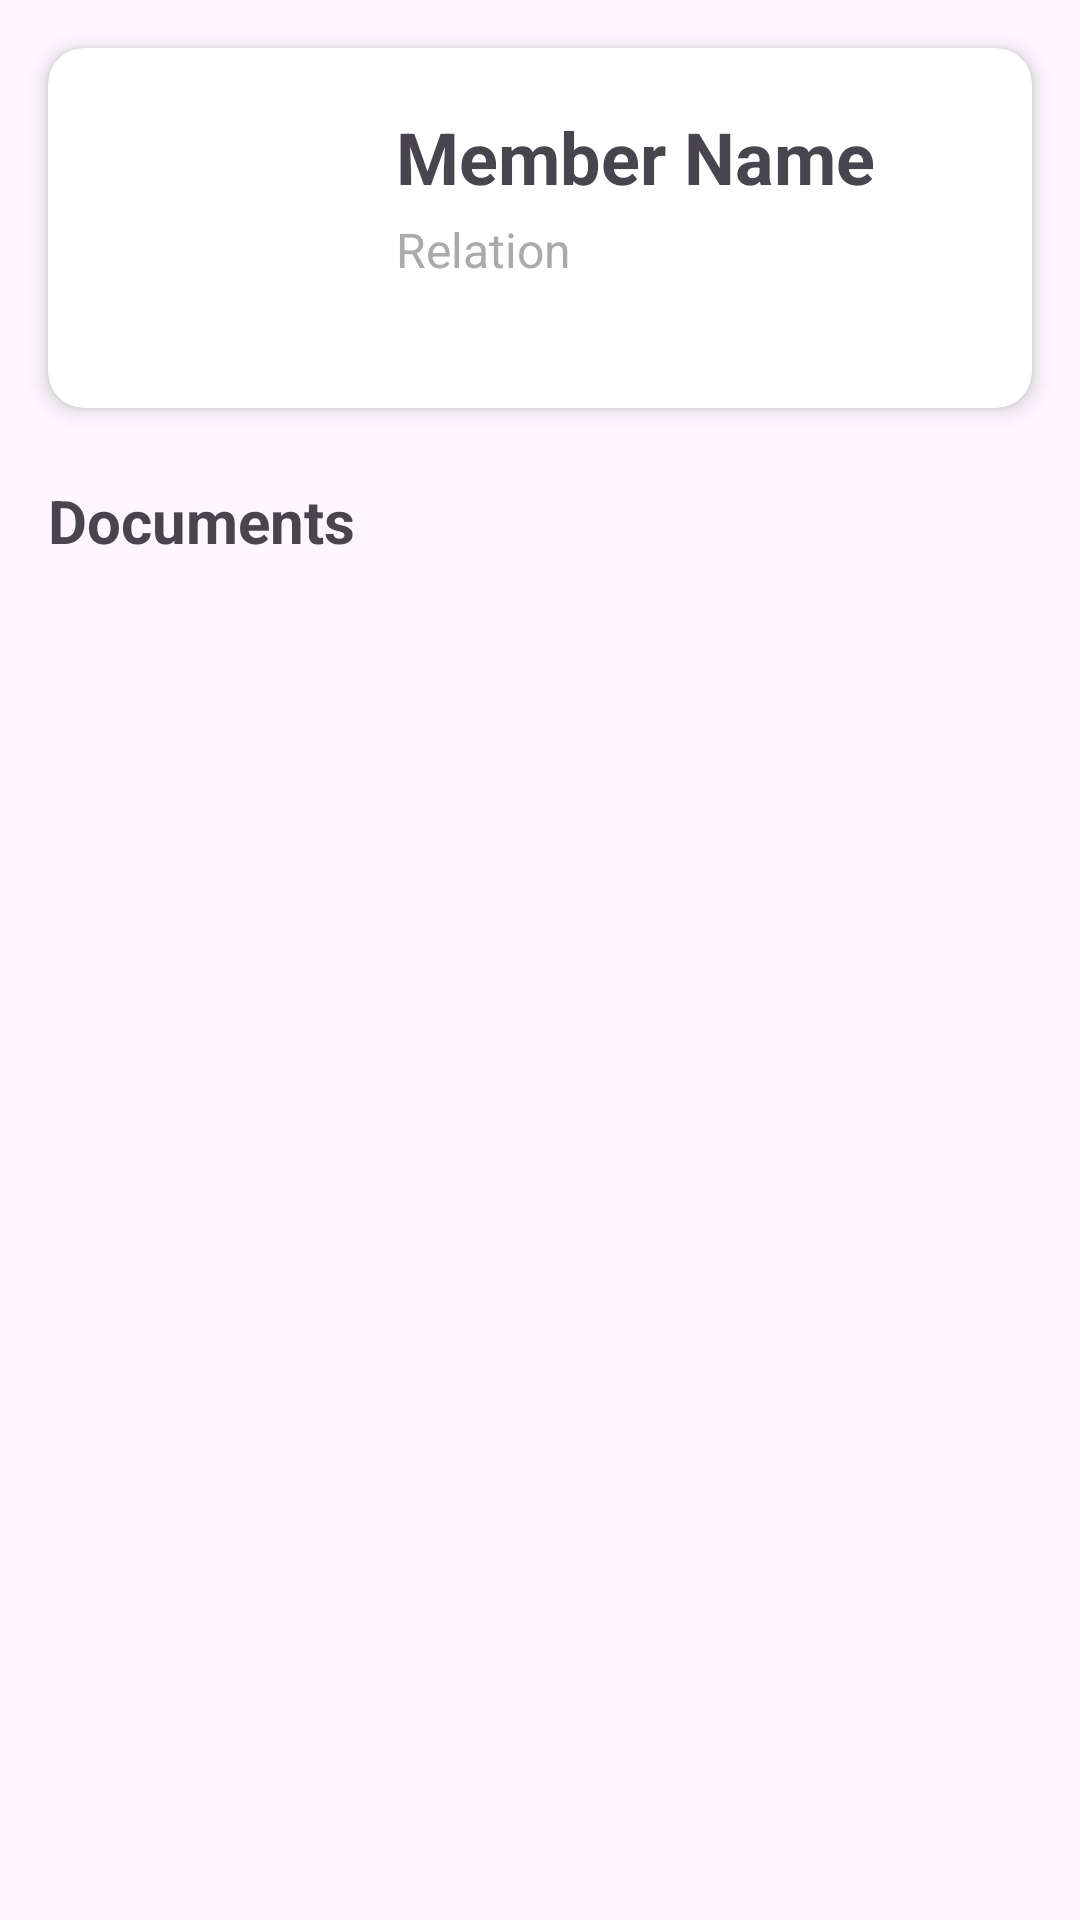

This screen was rendered from an Android layout file. Write that file and the resources it references.
<!-- AndroidManifest.xml: application theme Theme.FamilyDocsSecure -->
<!-- res/layout/activity_member_details.xml -->
<?xml version="1.0" encoding="utf-8"?>
<LinearLayout xmlns:android="http://schemas.android.com/apk/res/android"
    xmlns:app="http://schemas.android.com/apk/res-auto"
    android:layout_width="match_parent"
    android:layout_height="match_parent"
    android:orientation="vertical">

    
    <androidx.cardview.widget.CardView
        android:layout_width="match_parent"
        android:layout_height="wrap_content"
        android:layout_margin="16dp"
        app:cardCornerRadius="12dp"
        app:cardElevation="4dp">

        <LinearLayout
            android:layout_width="match_parent"
            android:layout_height="wrap_content"
            android:orientation="horizontal"
            android:padding="20dp">

            <ImageView
                android:id="@+id/imageViewMemberPhoto"
                android:layout_width="80dp"
                android:layout_height="80dp"
                android:layout_marginEnd="16dp"
                android:scaleType="centerCrop"
                android:src="@drawable/ic_person" />

            <LinearLayout
                android:layout_width="0dp"
                android:layout_height="wrap_content"
                android:layout_weight="1"
                android:orientation="vertical">

                <TextView
                    android:id="@+id/textViewMemberName"
                    android:layout_width="wrap_content"
                    android:layout_height="wrap_content"
                    android:text="Member Name"
                    android:textSize="24sp"
                    android:textStyle="bold" />

                <TextView
                    android:id="@+id/textViewMemberRelation"
                    android:layout_width="wrap_content"
                    android:layout_height="wrap_content"
                    android:layout_marginTop="4dp"
                    android:text="Relation"
                    android:textColor="@android:color/darker_gray"
                    android:textSize="16sp" />

            </LinearLayout>

        </LinearLayout>

    </androidx.cardview.widget.CardView>

    
    <TextView
        android:layout_width="match_parent"
        android:layout_height="wrap_content"
        android:layout_marginStart="16dp"
        android:layout_marginTop="8dp"
        android:layout_marginEnd="16dp"
        android:layout_marginBottom="12dp"
        android:text="Documents"
        android:textSize="20sp"
        android:textStyle="bold" />

    <androidx.recyclerview.widget.RecyclerView
        android:id="@+id/recyclerViewDocuments"
        android:layout_width="match_parent"
        android:layout_height="0dp"
        android:layout_weight="1"
        android:padding="8dp" />

</LinearLayout>
<!-- resources referenced by this layout -->
<resources>
  <style name="Theme.FamilyDocsSecure" parent="Theme.Material3.DayNight">
          
          <item name="colorPrimary">@color/primary_color</item>
          <item name="colorPrimaryVariant">@color/primary_dark</item>
          <item name="colorOnPrimary">@color/white</item>
          
          <item name="colorSecondary">@color/accent_color</item>
          <item name="colorSecondaryVariant">@color/teal_700</item>
          <item name="colorOnSecondary">@color/black</item>
          
          <item name="android:statusBarColor">?attr/colorPrimaryVariant</item>
          
      </style>
  <color name="primary_color">#FF2196F3</color>
  <color name="primary_dark">#FF1976D2</color>
  <color name="white">#FFFFFFFF</color>
  <color name="accent_color">#FF4CAF50</color>
  <color name="teal_700">#FF018786</color>
  <color name="black">#FF000000</color>
</resources>
